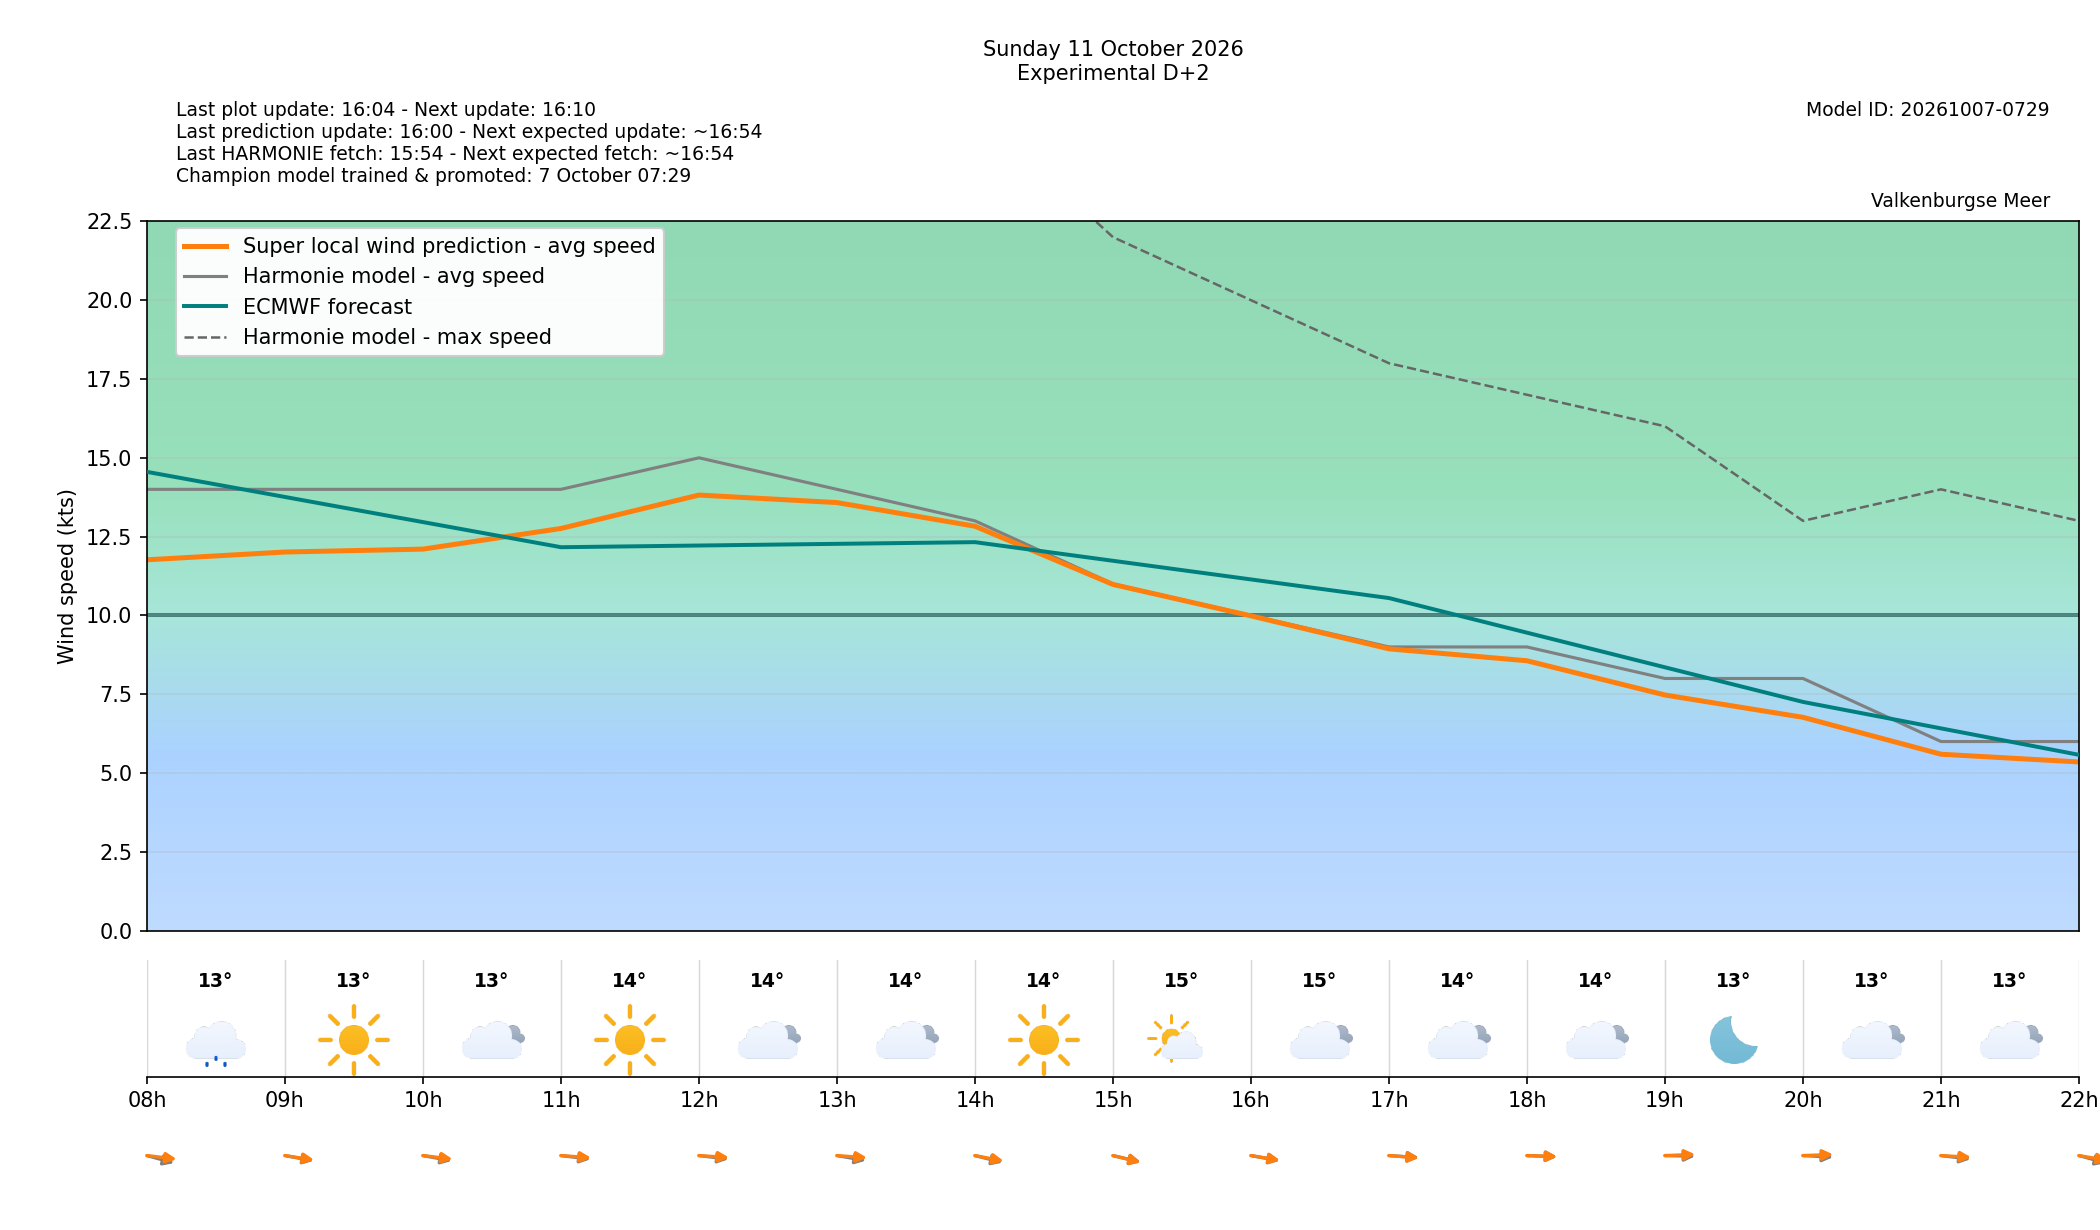

Data behind this chart, as committed beside it:
target_time_utc, target_time_local, forecast_wind_speed, forecast_wind_min, forecast_wind_max, lstm_pred_wind_speed, forecast_wind_dir_deg, lstm_pred_wind_dir_deg, forecast_temperature_c, weather_code, weather_source, is_daylight, hour_utc, hour_local, delta_speed_lstm_minus_forecast, delta_dir_lstm_minus_forecast, issue_time_utc, forecast_available, harmonie_run_ts, harmonie_fetched_ts, speed_model_id, direction_model_id, calibration_policy
2026-10-11 06:00:00+00:00, 2026-10-11 08:00:00+02:00, 14.0, 14.0, 28.0, 11.77, 296.0, 282.1, 12.6, 51, windsurfice, True, 06, 08, -2.235, -13.89, 2026-10-09T14:00:00+00:00, True, 1791554045510, 1791554045510, 20261007050000_8b9962c3_speed, 20261003080000_af4b4f24_direction, none
2026-10-11 07:00:00+00:00, 2026-10-11 09:00:00+02:00, 14.0, 14.0, 27.0, 12.01, 288.0, 285.5, 12.9, 0, windsurfice, True, 07, 09, -1.988, -2.507, 2026-10-09T14:00:00+00:00, True, 1791554045510, 1791554045510, 20261007050000_8b9962c3_speed, 20261003080000_af4b4f24_direction, none
2026-10-11 08:00:00+00:00, 2026-10-11 10:00:00+02:00, 14.0, 14.0, 25.0, 12.1, 288.0, 282.2, 13.3, 3, windsurfice, True, 08, 10, -1.896, -5.834, 2026-10-09T14:00:00+00:00, True, 1791554045510, 1791554045510, 20261007050000_8b9962c3_speed, 20261003080000_af4b4f24_direction, none
2026-10-11 09:00:00+00:00, 2026-10-11 11:00:00+02:00, 14.0, 14.0, 26.0, 12.76, 282.0, 277.6, 14.1, 0, windsurfice, True, 09, 11, -1.241, -4.447, 2026-10-09T14:00:00+00:00, True, 1791554045510, 1791554045510, 20261007050000_8b9962c3_speed, 20261003080000_af4b4f24_direction, none
2026-10-11 10:00:00+00:00, 2026-10-11 12:00:00+02:00, 15.0, 15.0, 27.0, 13.82, 282.0, 276.8, 14.4, 3, windsurfice, True, 10, 12, -1.181, -5.247, 2026-10-09T14:00:00+00:00, True, 1791554045510, 1791554045510, 20261007050000_8b9962c3_speed, 20261003080000_af4b4f24_direction, none
2026-10-11 11:00:00+00:00, 2026-10-11 13:00:00+02:00, 14.0, 14.0, 27.0, 13.58, 287.0, 277.4, 14.3, 3, windsurfice, True, 11, 13, -0.4197, -9.6, 2026-10-09T14:00:00+00:00, True, 1791554045510, 1791554045510, 20261007050000_8b9962c3_speed, 20261003080000_af4b4f24_direction, none
2026-10-11 12:00:00+00:00, 2026-10-11 14:00:00+02:00, 13.0, 13.0, 26.0, 12.83, 294.0, 288.8, 14.2, 0, windsurfice, True, 12, 14, -0.1701, -5.155, 2026-10-09T14:00:00+00:00, True, 1791554045510, 1791554045510, 20261007050000_8b9962c3_speed, 20261003080000_af4b4f24_direction, none
2026-10-11 13:00:00+00:00, 2026-10-11 15:00:00+02:00, 11.0, 11.0, 22.0, 10.98, 293.0, 293.5, 15.1, 1, windsurfice, True, 13, 15, -0.01651, 0.4697, 2026-10-09T14:00:00+00:00, True, 1791554045510, 1791554045510, 20261007050000_8b9962c3_speed, 20261003080000_af4b4f24_direction, none
2026-10-11 14:00:00+00:00, 2026-10-11 16:00:00+02:00, 10.0, 10.0, 20.0, 9.986, 288.0, 286.2, 14.8, 3, windsurfice, True, 14, 16, -0.01415, -1.759, 2026-10-09T14:00:00+00:00, True, 1791554045510, 1791554045510, 20261007050000_8b9962c3_speed, 20261003080000_af4b4f24_direction, none
2026-10-11 15:00:00+00:00, 2026-10-11 17:00:00+02:00, 9.0, 9.0, 18.0, 8.94, 277.0, 277.6, 14.2, 3, windsurfice, True, 15, 17, -0.06014, 0.6199, 2026-10-09T14:00:00+00:00, True, 1791554045510, 1791554045510, 20261007050000_8b9962c3_speed, 20261003080000_af4b4f24_direction, none
2026-10-11 16:00:00+00:00, 2026-10-11 18:00:00+02:00, 9.0, 9.0, 17.0, 8.562, 274.0, 273.4, 13.9, 3, windsurfice, True, 16, 18, -0.4377, -0.6237, 2026-10-09T14:00:00+00:00, True, 1791554045510, 1791554045510, 20261007050000_8b9962c3_speed, 20261003080000_af4b4f24_direction, none
2026-10-11 17:00:00+00:00, 2026-10-11 19:00:00+02:00, 8.0, 8.0, 16.0, 7.476, 272.0, 266, 13.0, 0, windsurfice, False, 17, 19, -0.5244, -6.022, 2026-10-09T14:00:00+00:00, True, 1791554045510, 1791554045510, 20261007050000_8b9962c3_speed, 20261003080000_af4b4f24_direction, none
2026-10-11 18:00:00+00:00, 2026-10-11 20:00:00+02:00, 8.0, 8.0, 13.0, 6.768, 275.0, 266.2, 13.3, 3, windsurfice, False, 18, 20, -1.232, -8.767, 2026-10-09T14:00:00+00:00, True, 1791554045510, 1791554045510, 20261007050000_8b9962c3_speed, 20261003080000_af4b4f24_direction, none
2026-10-11 19:00:00+00:00, 2026-10-11 21:00:00+02:00, 6.0, 6.0, 14.0, 5.597, 282.0, 276, 13.1, 3, windsurfice, False, 19, 21, -0.4027, -5.996, 2026-10-09T14:00:00+00:00, True, 1791554045510, 1791554045510, 20261007050000_8b9962c3_speed, 20261003080000_af4b4f24_direction, none
2026-10-11 20:00:00+00:00, 2026-10-11 22:00:00+02:00, 6.0, 6.0, 13.0, 5.352, 296.0, 286.8, 12.6, 3, windsurfice, False, 20, 22, -0.6484, -9.183, 2026-10-09T14:00:00+00:00, True, 1791554045510, 1791554045510, 20261007050000_8b9962c3_speed, 20261003080000_af4b4f24_direction, none
